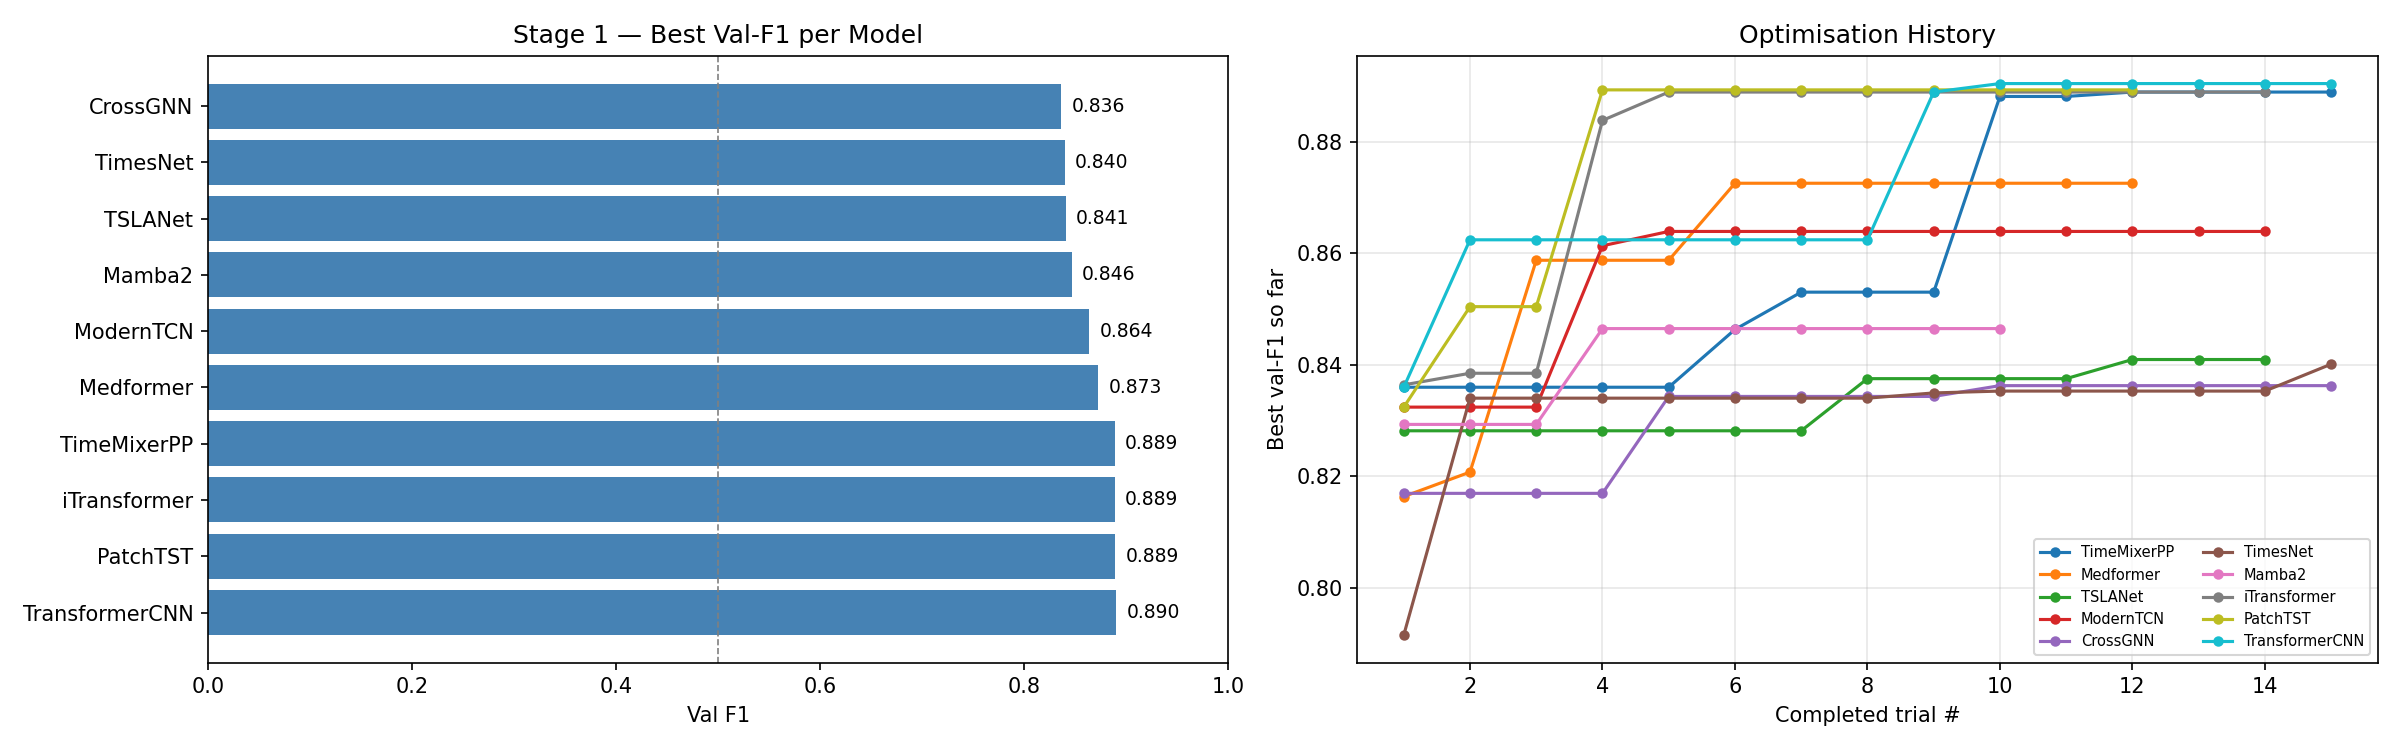

The table this chart was drawn from, first rows:
model, val_f1, trial_no, lr, wd, dropout, bs, d_model, n_blocks, k_periods, n_heads, e4_accuracy, e4_f1, e4_precision, e4_recall, e4_auroc, n_layers, d_state, d_ff, n_conv_layers, cnn_kernel
TransformerCNN, 0.8904, 9, 0.008946, 0.0003793, 0.2501, 128, 64, , , 4.0, , , , , , 2.0, , 512.0, 1.0, 5.0
PatchTST, 0.8893, 3, 0.001224, 0.0008148, 0.1303, 64, 256, , , 2.0, , , , , , 4.0, , 256.0, , 
iTransformer, 0.8889, 4, 0.003519, 0.0004445, 0.02809, 64, 256, , , 2.0, , , , , , 3.0, , 256.0, , 
TimeMixerPP, 0.8889, 11, 0.002939, 0.0008776, 0.3957, 64, 256, 4.0, 5.0, 2.0, , , , , , , , , , 
Medformer, 0.8725, 5, 0.000224, 0.005454, 0.319, 64, 256, , , 2.0, , , , , , 4.0, , , , 
ModernTCN, 0.8639, 4, 0.006868, 0.0004157, 0.3836, 32, 128, 4.0, , , , , , , , , , , , 
Mamba2, 0.8465, 3, 0.0003831, 0.006735, 0.1482, 32, 64, , , , , , , , , 5.0, 32.0, , , 
TSLANet, 0.8409, 11, 0.0003345, 0.0009174, 0.3832, 32, 256, 5.0, , , , , , , , , , , , 
TimesNet, 0.8401, 14, 0.0003003, 0.0001228, 0.01912, 128, 128, 2.0, 2.0, , , , , , , , , , , 
CrossGNN, 0.8362, 9, 0.006935, 0.0002114, 0.06261, 32, 32, , , , , , , , , 4.0, , , , 
